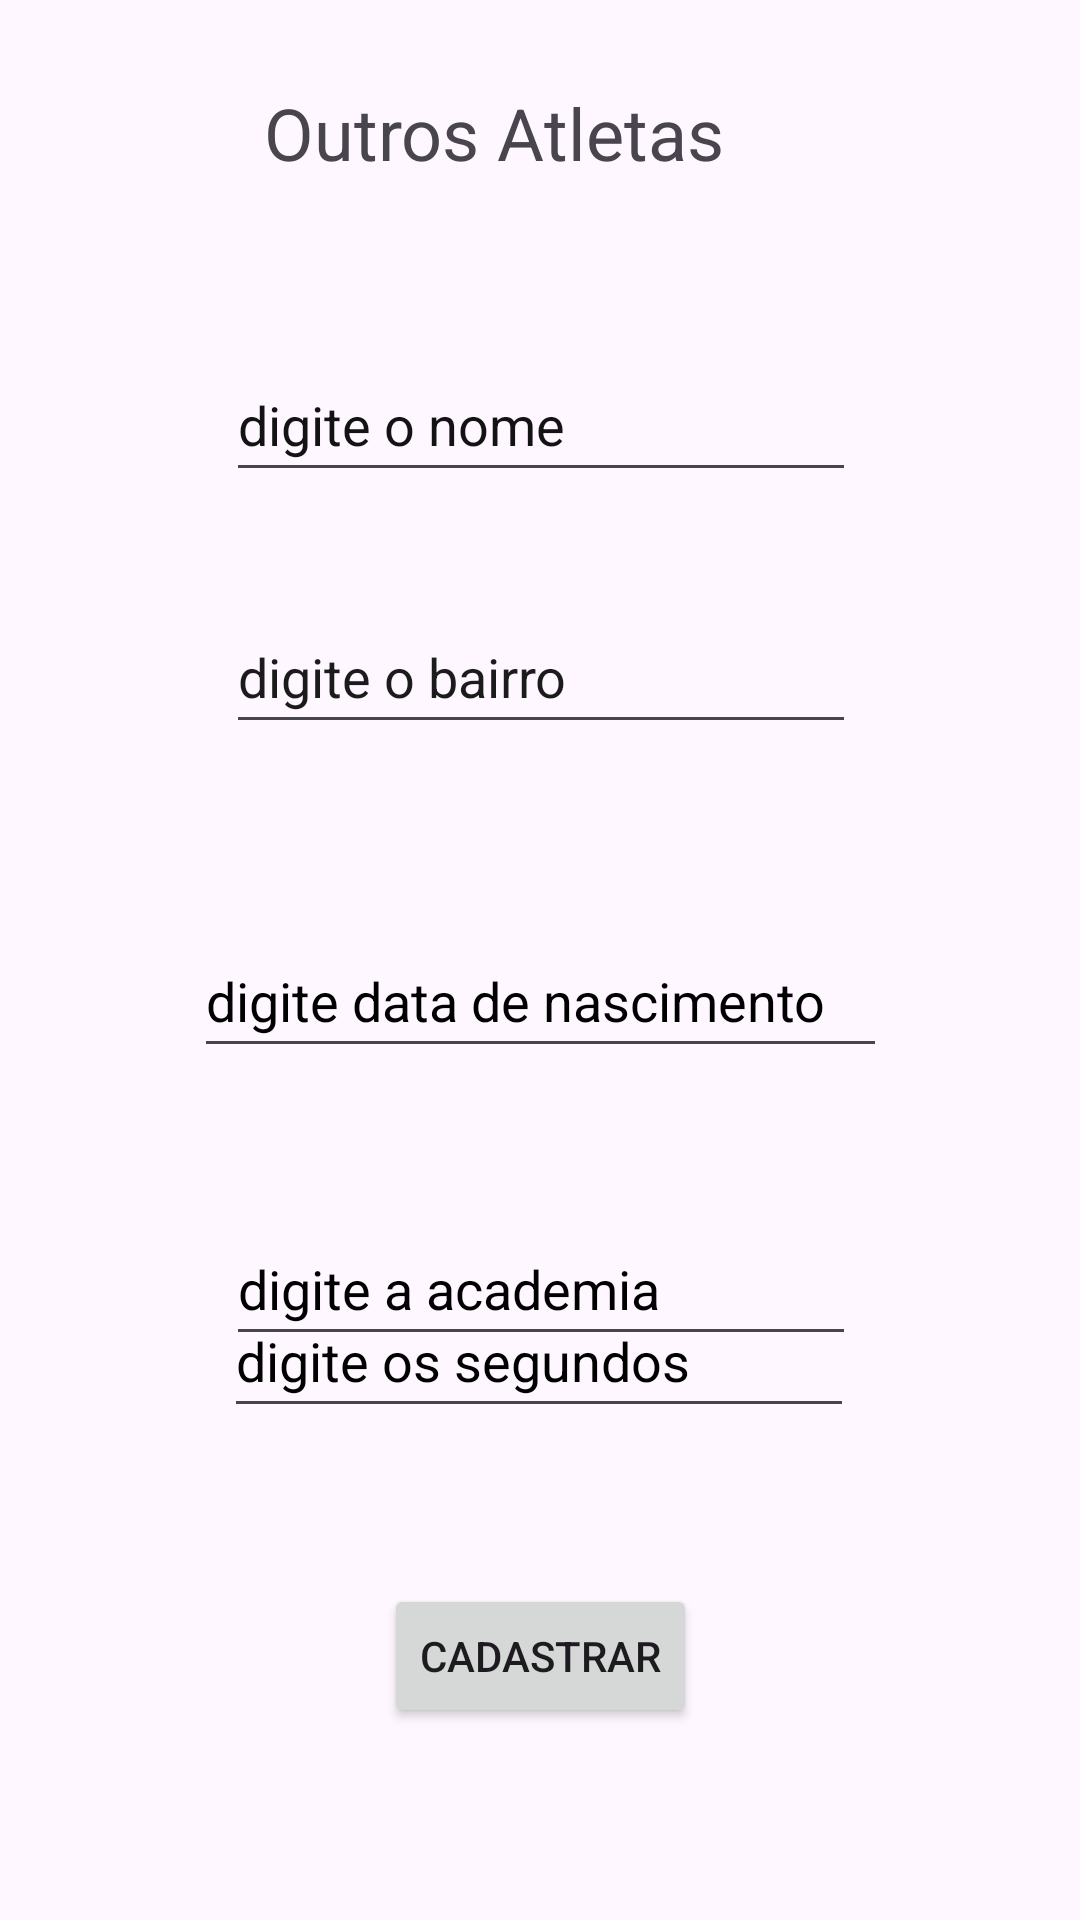

Here is an Android app screen rendered from its layout file. Give the layout XML and the strings, colors and styles it references.
<!-- AndroidManifest.xml: application theme Theme.Aula_Mobile_09_Exe1 -->
<!-- res/layout/fragment_atleta_outros.xml -->
<?xml version="1.0" encoding="utf-8"?>
<androidx.constraintlayout.widget.ConstraintLayout xmlns:android="http://schemas.android.com/apk/res/android"
    xmlns:app="http://schemas.android.com/apk/res-auto"
    xmlns:tools="http://schemas.android.com/tools"
    android:id="@+id/outrosLayout"
    android:layout_width="match_parent"
    android:layout_height="match_parent"
    tools:context=".AtletaOutrosFragment">

    <EditText
        android:id="@+id/etNomeOutros"
        android:layout_width="wrap_content"
        android:layout_height="48dp"
        android:layout_marginTop="116dp"
        android:ems="10"
        android:hint="@string/etNome"
        android:importantForAutofill="no"
        android:inputType="text"
        android:textColorHint="#131313"
        app:layout_constraintEnd_toEndOf="parent"
        app:layout_constraintHorizontal_bias="0.502"
        app:layout_constraintStart_toStartOf="parent"
        app:layout_constraintTop_toTopOf="parent" />

    <EditText
        android:id="@+id/etBairroOutros"
        android:layout_width="wrap_content"
        android:layout_height="48dp"
        android:layout_marginTop="36dp"
        android:ems="10"
        android:hint="@string/etBairro"
        android:importantForAutofill="no"
        android:inputType="text"
        android:textColorHint="#1B1B1B"
        app:layout_constraintEnd_toEndOf="parent"
        app:layout_constraintHorizontal_bias="0.502"
        app:layout_constraintStart_toStartOf="parent"
        app:layout_constraintTop_toBottomOf="@+id/etNomeOutros" />

    <EditText
        android:id="@+id/etDataOutros"
        android:layout_width="231dp"
        android:layout_height="48dp"
        android:layout_marginTop="60dp"
        android:ems="10"
        android:hint="@string/etData"
        android:importantForAutofill="no"
        android:inputType="date"
        android:textColorHint="#000000"
        app:layout_constraintEnd_toEndOf="parent"
        app:layout_constraintStart_toStartOf="parent"
        app:layout_constraintTop_toBottomOf="@+id/etBairroOutros" />

    <EditText
        android:id="@+id/etAcademiaOutros"
        android:layout_width="wrap_content"
        android:layout_height="48dp"
        android:layout_marginTop="48dp"
        android:ems="10"
        android:hint="@string/etAcademiaOutros"
        android:importantForAutofill="no"
        android:inputType="text"
        android:textColorHint="#000000"
        app:layout_constraintEnd_toEndOf="parent"
        app:layout_constraintHorizontal_bias="0.502"
        app:layout_constraintStart_toStartOf="parent"
        app:layout_constraintTop_toBottomOf="@+id/etDataOutros" />

    <TextView
        android:id="@+id/tvOutros"
        android:layout_width="211dp"
        android:layout_height="48dp"
        android:layout_marginTop="28dp"
        android:text="@string/tvOutros"
        android:textSize="24sp"
        app:layout_constraintEnd_toEndOf="parent"
        app:layout_constraintHorizontal_bias="0.59"
        app:layout_constraintStart_toStartOf="parent"
        app:layout_constraintTop_toTopOf="parent" />

    <EditText
        android:id="@+id/etSegundoOutros"
        android:layout_width="wrap_content"
        android:layout_height="48dp"
        android:layout_marginBottom="164dp"
        android:ems="10"
        android:hint="@string/etSegundoOutros"
        android:importantForAutofill="no"
        android:inputType="numberDecimal"
        android:textColorHint="#000000"
        app:layout_constraintBottom_toBottomOf="parent"
        app:layout_constraintEnd_toEndOf="parent"
        app:layout_constraintHorizontal_bias="0.497"
        app:layout_constraintStart_toStartOf="parent" />

    <Button
        android:id="@+id/btnCadastrarO"
        android:layout_width="wrap_content"
        android:layout_height="wrap_content"
        android:layout_marginBottom="64dp"
        android:text="@string/btnCadastrar"
        app:layout_constraintBottom_toBottomOf="parent"
        app:layout_constraintEnd_toEndOf="parent"
        app:layout_constraintStart_toStartOf="parent" />
</androidx.constraintlayout.widget.ConstraintLayout>
<!-- resources referenced by this layout -->
<resources>
  <string name="btnCadastrar">cadastrar</string>
      //
  
  
      //generico
  <string name="etAcademiaOutros">digite a academia</string>
  <string name="etBairro">digite o bairro</string>
  <string name="etData">digite data de nascimento</string>
  <string name="etNome">digite o nome </string>
  
      // juvenil
  <string name="etSegundoOutros">digite os segundos</string>
  <string name="tvOutros">Outros Atletas</string>
  <style name="Theme.Aula_Mobile_09_Exe1" parent="Base.Theme.Aula_Mobile_09_Exe1" />
  <style name="Base.Theme.Aula_Mobile_09_Exe1" parent="Theme.Material3.DayNight">
          
          
      </style>
</resources>
